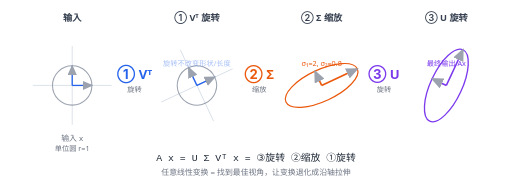
t = 0.00 s
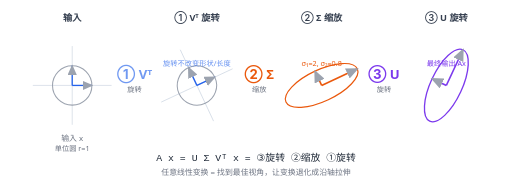
t = 1.50 s
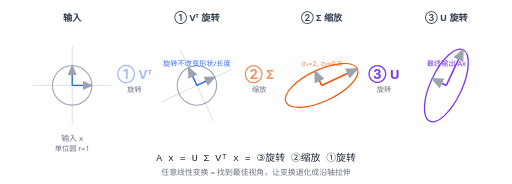
t = 3.50 s
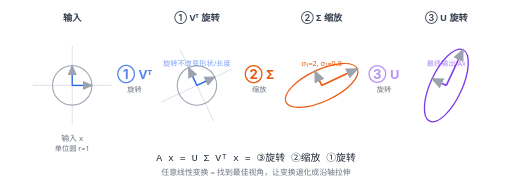
t = 5.00 s
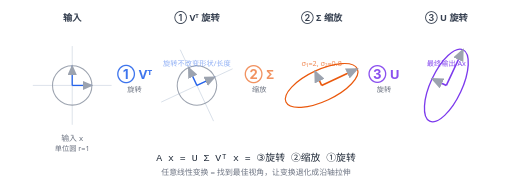
t = 6.50 s
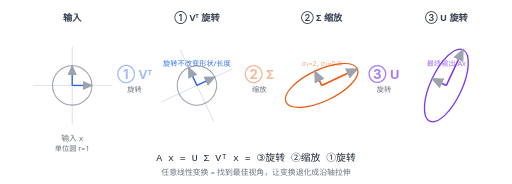
t = 8.50 s

The animated SVG that drew these frames (rendered in a browser with its animation timeline set to each time). Animation: 6 SMIL elements (animate=6); one cycle of 10.00 s, repeats indefinitely.

<?xml version="1.0" encoding="UTF-8"?>
<svg xmlns="http://www.w3.org/2000/svg" viewBox="0 0 780 280" width="100%" height="100%" font-family="system-ui, -apple-system, 'Segoe UI', Roboto, Helvetica, Arial, sans-serif">
  <title>SVD 三步几何分解：旋转→缩放→旋转</title>
<desc>单位圆经过 Vᵀ 旋转、Σ 沿轴拉伸成椭圆、U 再旋转，演示任意矩阵 A=UΣVᵀ 的几何分解。</desc>
<style>
    .axis { color: #cbd5e1; }
    .ink { color: #1f2937; }
    .lbl { color: #374151; }
    .dim { color: #6b7280; }
    .gray { color: #9ca3af; }
    .frame { color: #64748b; }
    .step { color: #2563eb; }
    .scale { color: #ea580c; }
    .result { color: #7c3aed; }
    @media (prefers-color-scheme: dark) {
      .axis { color: #475569; } .ink { color: #e5e7eb; } .lbl { color: #e5e7eb; }
      .dim { color: #9ca3af; } .gray { color: #64748b; } .frame { color: #94a3b8; }
      .step { color: #60a5fa; } .scale { color: #fb923c; } .result { color: #a78bfa; }
    }
  </style>

<defs>
    <marker id="ah-g" markerWidth="8" markerHeight="7" refX="7" refY="3.5" orient="auto">
      <polygon points="0 0, 8 3.5, 0 7" fill="currentColor" class="gray"/>
    </marker>
  </defs>

<!-- 四个面板中心 x = 110, 300, 490, 680；y = 130；单位 = 30px -->

<!-- ===== 面板 1: 输入 单位圆 ===== -->
<g transform="translate(110,130)">
    <line class="axis" x1="-60" y1="0" x2="60" y2="0" stroke="currentColor" stroke-width="1"/>
    <line class="axis" x1="0" y1="-60" x2="0" y2="60" stroke="currentColor" stroke-width="1"/>
    <circle cx="0" cy="0" r="30" fill="none" stroke="currentColor" stroke-width="1.6" class="gray"/>
    <!-- 坐标基向量 -->
    <line class="step" x1="0" y1="0" x2="30" y2="0" stroke="currentColor" stroke-width="2" marker-end="url(#ah-g)"/>
    <line class="step" x1="0" y1="0" x2="0" y2="-30" stroke="currentColor" stroke-width="2" marker-end="url(#ah-g)"/>
    <text class="dim" x="0" y="85" font-size="12" fill="currentColor" text-anchor="middle">输入 x</text>
    <text class="dim" x="0" y="100" font-size="11" fill="currentColor" text-anchor="middle">单位圆 r=1</text>
  </g>
<text class="lbl" x="110" y="32" font-size="14" font-weight="600" fill="currentColor" text-anchor="middle">输入</text>

<!-- 箭头 ① -->
<text class="step" x="205" y="120" font-size="20" font-weight="700" fill="currentColor" text-anchor="middle">① Vᵀ
    <animate attributeName="opacity" values="1; 0.3; 1" dur="6s" begin="0s" repeatCount="indefinite"/>
  </text>
<text class="dim" x="205" y="140" font-size="11" fill="currentColor" text-anchor="middle">旋转</text>

<!-- ===== 面板 2: Vᵀ 旋转后（仍是圆，但基向量转了 25°）===== -->
<g transform="translate(300,130) rotate(-25)">
    <line class="axis" x1="-60" y1="0" x2="60" y2="0" stroke="currentColor" stroke-width="1"/>
    <line class="axis" x1="0" y1="-60" x2="0" y2="60" stroke="currentColor" stroke-width="1"/>
    <circle cx="0" cy="0" r="30" fill="none" stroke="currentColor" stroke-width="1.6" class="gray"/>
    <!-- 旋转后的基向量（蓝），指向新方向 -->
    <line class="step" x1="0" y1="0" x2="30" y2="0" stroke="currentColor" stroke-width="2.2" marker-end="url(#ah-g)"/>
    <line class="step" x1="0" y1="0" x2="0" y2="-30" stroke="currentColor" stroke-width="2.2" marker-end="url(#ah-g)"/>
  </g>
<text class="step" x="300" y="100" font-size="11" fill="currentColor" text-anchor="middle" opacity="0.85">
    <animate attributeName="opacity" values="0.4; 1; 0.4" dur="6s" begin="0s" repeatCount="indefinite"/>旋转不改变形状/长度
  </text>
<text class="lbl" x="300" y="32" font-size="14" font-weight="600" fill="currentColor" text-anchor="middle">① Vᵀ 旋转</text>

<!-- 箭头 ② -->
<text class="scale" x="395" y="120" font-size="20" font-weight="700" fill="currentColor" text-anchor="middle">② Σ
    <animate attributeName="opacity" values="0.3; 1; 0.3" dur="6s" begin="2s" repeatCount="indefinite"/>
  </text>
<text class="dim" x="395" y="140" font-size="11" fill="currentColor" text-anchor="middle">缩放</text>

<!-- ===== 面板 3: Σ 拉伸成椭圆（沿旋转后坐标轴：σ₁=2→60px, σ₂=0.8→24px）===== -->
<g transform="translate(490,130) rotate(-25)">
    <ellipse cx="0" cy="0" rx="60" ry="24" fill="none" stroke="currentColor" stroke-width="1.8" class="scale"/>
    <line class="scale" x1="0" y1="0" x2="60" y2="0" stroke="currentColor" stroke-width="2.4" marker-end="url(#ah-g)"/>
    <line class="scale" x1="0" y1="0" x2="0" y2="-24" stroke="currentColor" stroke-width="2.4" marker-end="url(#ah-g)"/>
  </g>
<text class="scale" x="490" y="100" font-size="11" fill="currentColor" text-anchor="middle">
    <animate attributeName="opacity" values="0.4; 1; 0.4" dur="6s" begin="2s" repeatCount="indefinite"/>σ₁=2, σ₂=0.8
  </text>
<text class="lbl" x="490" y="32" font-size="14" font-weight="600" fill="currentColor" text-anchor="middle">② Σ 缩放</text>

<!-- 箭头 ③ -->
<text class="result" x="585" y="120" font-size="20" font-weight="700" fill="currentColor" text-anchor="middle">③ U
    <animate attributeName="opacity" values="0.3; 1; 0.3" dur="6s" begin="4s" repeatCount="indefinite"/>
  </text>
<text class="dim" x="585" y="140" font-size="11" fill="currentColor" text-anchor="middle">旋转</text>

<!-- ===== 面板 4: U 再旋转 40° → 椭圆总转角 65° ===== -->
<g transform="translate(680,130) rotate(-65)">
    <ellipse cx="0" cy="0" rx="60" ry="24" fill="none" stroke="currentColor" stroke-width="2" class="result"/>
    <line class="result" x1="0" y1="0" x2="60" y2="0" stroke="currentColor" stroke-width="2.4" marker-end="url(#ah-g)"/>
    <line class="result" x1="0" y1="0" x2="0" y2="-24" stroke="currentColor" stroke-width="2.4" marker-end="url(#ah-g)"/>
  </g>
<text class="result" x="680" y="100" font-size="11" fill="currentColor" text-anchor="middle">
    <animate attributeName="opacity" values="0.4; 1; 0.4" dur="6s" begin="4s" repeatCount="indefinite"/>最终输出 Ax
  </text>
<text class="lbl" x="680" y="32" font-size="14" font-weight="600" fill="currentColor" text-anchor="middle">③ U 旋转</text>

<!-- 底部公式条 -->
<text class="ink" x="390" y="245" font-size="15" fill="currentColor" text-anchor="middle" font-family="'Courier New', monospace">
    A x = U Σ Vᵀ x  =  ③旋转 ②缩放 ①旋转
  </text>
<text class="dim" x="390" y="266" font-size="12" fill="currentColor" text-anchor="middle">
    任意线性变换 = 找到最佳视角，让变换退化成沿轴拉伸
  </text>
</svg>
